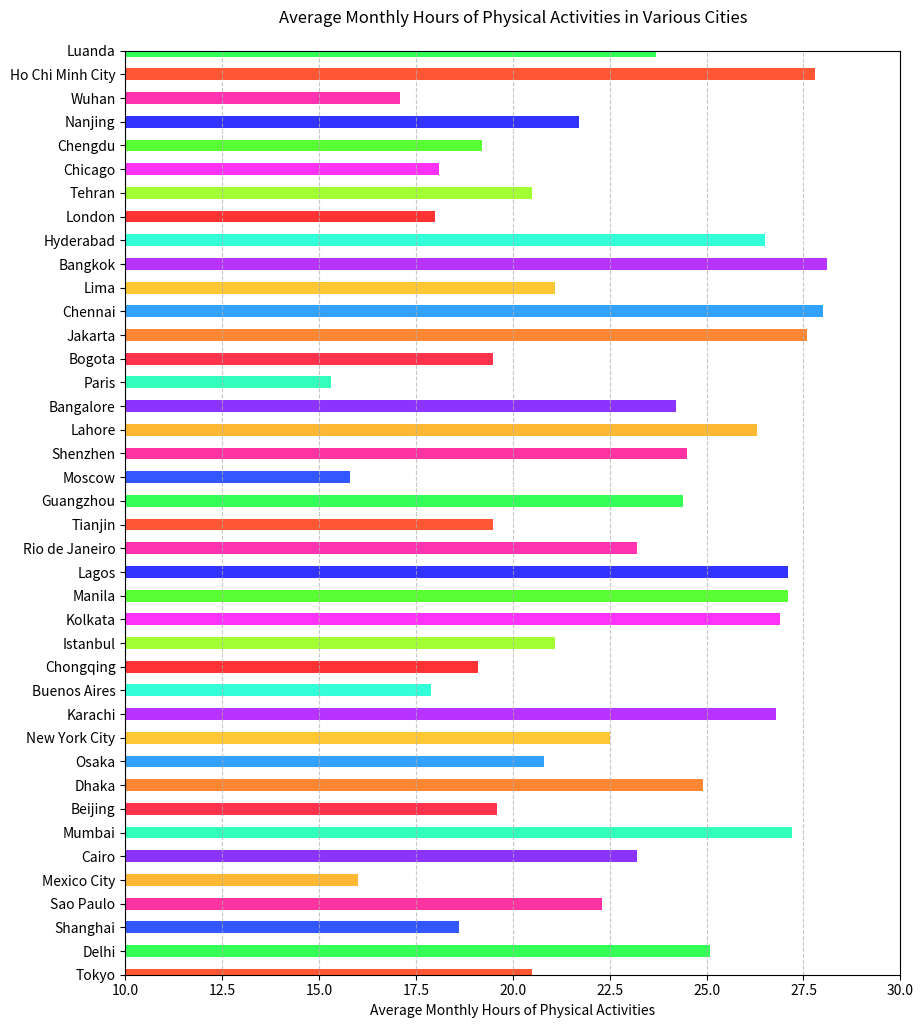

Write the Python code that produced this figure.

import matplotlib.pyplot as plt

# Data
cities = [
    'Tokyo', 'Delhi', 'Shanghai', 'Sao Paulo', 'Mexico City', 
    'Cairo', 'Mumbai', 'Beijing', 'Dhaka', 'Osaka', 
    'New York City', 'Karachi', 'Buenos Aires', 'Chongqing', 
    'Istanbul', 'Kolkata', 'Manila', 'Lagos', 'Rio de Janeiro', 
    'Tianjin', 'Guangzhou', 'Moscow', 'Shenzhen', 'Lahore', 
    'Bangalore', 'Paris', 'Bogota', 'Jakarta', 'Chennai', 
    'Lima', 'Bangkok', 'Hyderabad', 'London', 'Tehran', 
    'Chicago', 'Chengdu', 'Nanjing', 'Wuhan', 'Ho Chi Minh City', 
    'Luanda'
]
activities = [
    20.5, 25.1, 18.6, 22.3, 16.0, 
    23.2, 27.2, 19.6, 24.9, 20.8, 
    22.5, 26.8, 17.9, 19.1, 21.1, 
    26.9, 27.1, 27.1, 23.2, 19.5, 
    24.4, 15.8, 24.5, 26.3, 24.2, 
    15.3, 19.5, 27.6, 28.0, 21.1, 
    28.1, 26.5, 18.0, 20.5, 18.1, 
    19.2, 21.7, 17.1, 27.8, 23.7
]

# Plotting the bar chart
plt.figure(figsize=(10, 12))
plt.barh(cities, activities, height=0.5, color=[
    '#FF5733', '#33FF57', '#3357FF', '#FF33A1', '#FFB833', 
    '#8D33FF', '#33FFBD', '#FF334C', '#FF8633', '#33A1FF',
    '#FFC733', '#B833FF', '#33FFD8', '#FF3333', '#A1FF33',
    '#FF33F7', '#57FF33', '#3333FF', '#FF33AF', '#FF5733',
    '#33FF57', '#3357FF', '#FF33A1', '#FFB833', '#8D33FF',
    '#33FFBD', '#FF334C', '#FF8633', '#33A1FF', '#FFC733',
    '#B833FF', '#33FFD8', '#FF3333', '#A1FF33', '#FF33F7',
    '#57FF33', '#3333FF', '#FF33AF', '#FF5733', '#33FF57'
])

# Customizing the plot
plt.xlabel('Average Monthly Hours of Physical Activities')
plt.title('Average Monthly Hours of Physical Activities in Various Cities', pad=20)
plt.xlim(10, 30)
plt.grid(axis='x', linestyle='--', alpha=0.7)
plt.ylim(0, len(cities)-1)

# Show the plot
plt.show()
